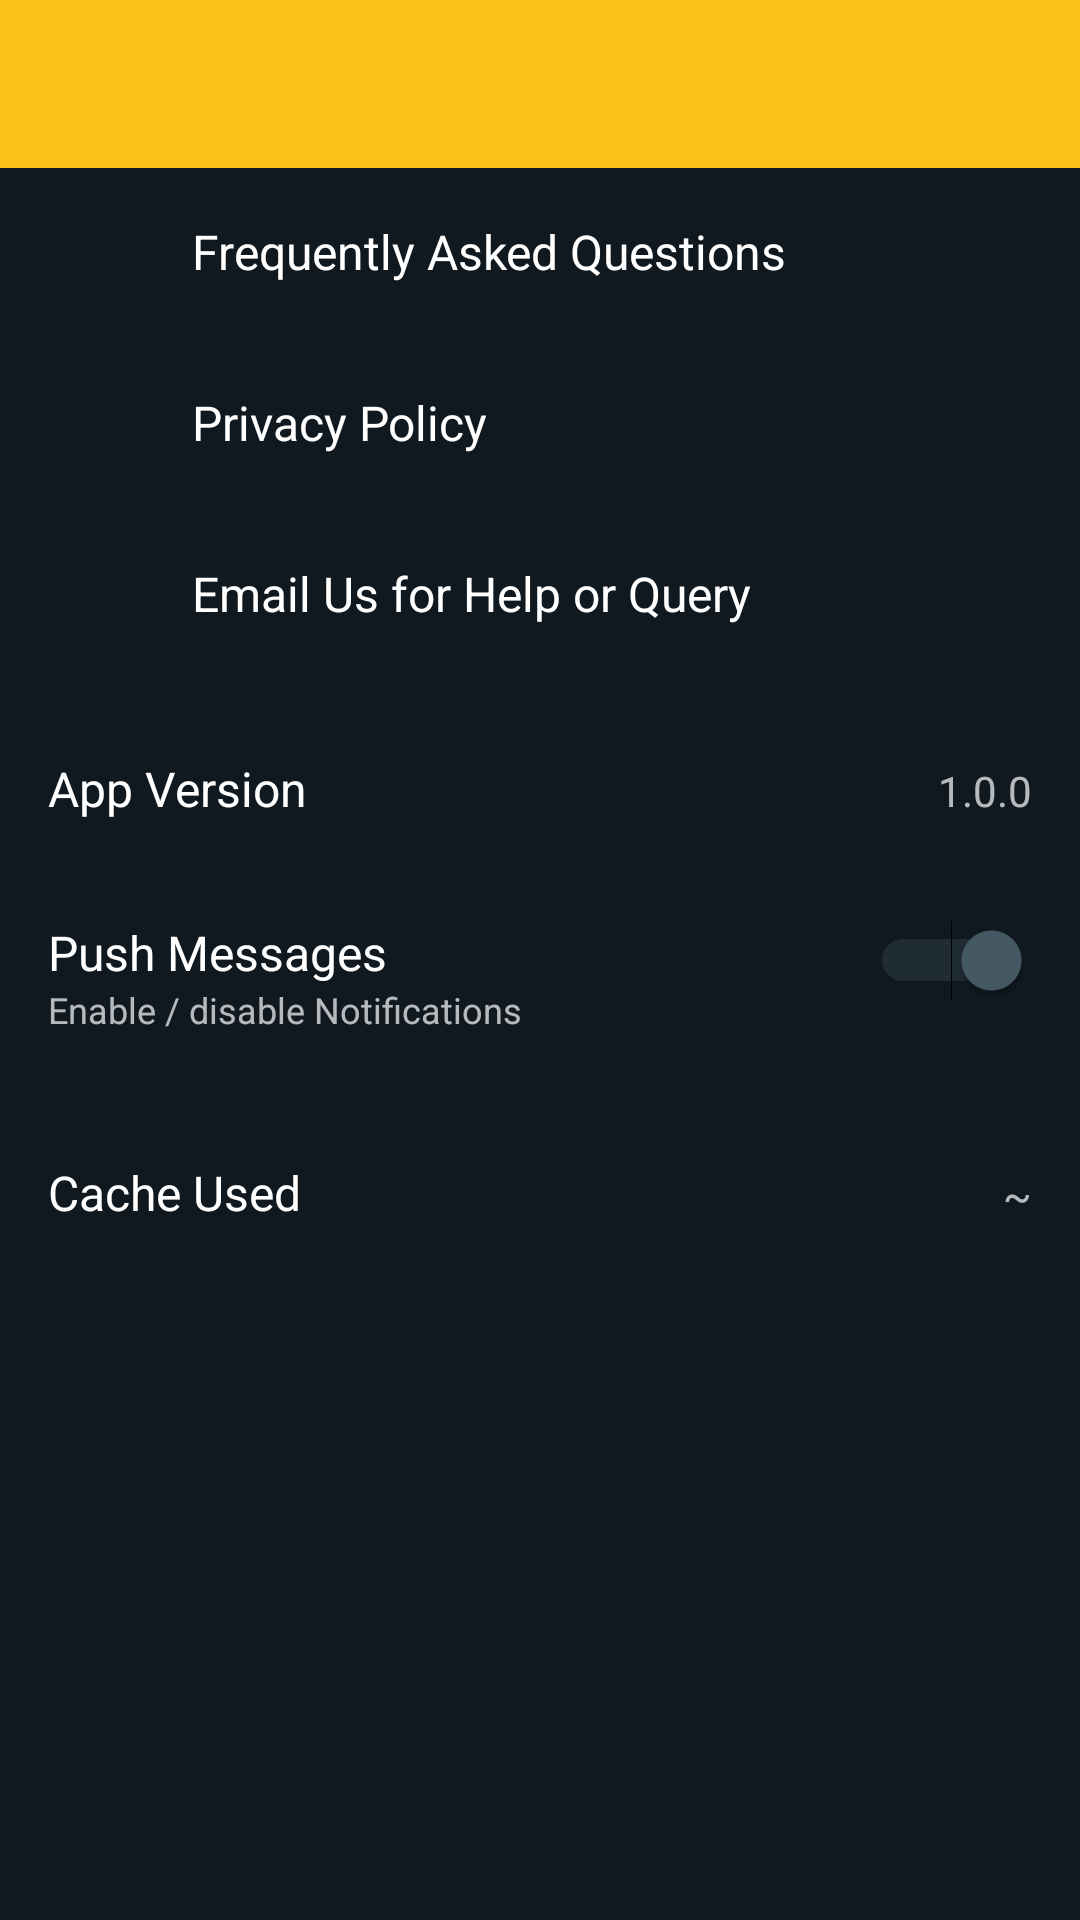

Layout XML and referenced resources for this Android screen:
<!-- AndroidManifest.xml: application theme AppTheme -->
<!-- res/layout/activity_ts.xml -->
<?xml version="1.0" encoding="utf-8"?>

<androidx.coordinatorlayout.widget.CoordinatorLayout xmlns:android="http://schemas.android.com/apk/res/android"
    xmlns:tools="http://schemas.android.com/tools"
    android:layout_width="match_parent"
    android:layout_height="match_parent"
    xmlns:app="http://schemas.android.com/apk/res-auto"
    tools:context="com.thinkdevs.cryptomarket.TsActivity">
    <com.google.android.material.appbar.AppBarLayout
        android:layout_width="match_parent"
        android:layout_height="wrap_content"
        app:elevation="0dp">
        <include
            android:id="@+id/toolbar_main"
            layout="@layout/toolbar_layout" />


    </com.google.android.material.appbar.AppBarLayout>
    <androidx.core.widget.NestedScrollView
        android:layout_width="match_parent"
        android:layout_height="match_parent"
        android:layout_marginTop="?attr/actionBarSize">
        <LinearLayout
            android:layout_width="match_parent"
            android:layout_height="wrap_content"
            android:orientation="vertical"
            android:gravity="center">

            <LinearLayout
                android:layout_width="match_parent"
                android:layout_height="wrap_content"
                android:padding="16dp"
                android:id="@+id/faq"
                android:background="@color/colorWindowUpper"
                android:orientation="horizontal"
                android:layout_marginBottom="1dp">
                <ImageView
                    android:layout_width="24dp"
                    android:layout_height="24dp"
                    android:adjustViewBounds="true"
                    android:layout_gravity="center_vertical"
                    android:layout_marginEnd="24dp"
                    app:srcCompat="@drawable/ic_faq"/>
                <TextView
                    android:layout_width="0dp"
                    android:layout_weight="1"
                    android:layout_height="wrap_content"
                    android:layout_gravity="center_vertical"
                    android:maxLines="1"
                    android:ellipsize="end"
                    style="@style/TextAppearance.AppCompat.Menu"
                    android:text="@string/faq"/>
            </LinearLayout>
            <LinearLayout
                android:layout_width="match_parent"
                android:layout_height="wrap_content"
                android:padding="16dp"
                android:id="@+id/privacy"
                android:background="@color/colorWindowUpper"
                android:orientation="horizontal"
                android:layout_marginBottom="1dp">
                <ImageView
                    android:layout_width="24dp"
                    android:layout_height="24dp"
                    android:adjustViewBounds="true"
                    android:layout_gravity="center_vertical"
                    android:layout_marginEnd="24dp"
                    app:srcCompat="@drawable/ic_policy"/>
                <TextView
                    android:layout_width="0dp"
                    android:layout_weight="1"
                    android:layout_height="wrap_content"
                    android:layout_gravity="center_vertical"
                    android:maxLines="1"
                    android:ellipsize="end"
                    style="@style/TextAppearance.AppCompat.Menu"
                    android:text="@string/privacy_policy"/>
            </LinearLayout>
            <LinearLayout
                android:layout_width="match_parent"
                android:layout_height="wrap_content"
                android:padding="16dp"
                android:background="@color/colorWindowUpper"
                android:orientation="horizontal"
                android:id="@+id/mailSupport"
                android:layout_marginBottom="10dp">
                <ImageView
                    android:layout_width="24dp"
                    android:layout_height="24dp"
                    android:adjustViewBounds="true"
                    android:layout_gravity="center_vertical"
                    android:layout_marginEnd="24dp"
                    app:srcCompat="@drawable/ic_email"/>
                <TextView
                    android:layout_width="0dp"
                    android:layout_weight="1"
                    android:layout_height="wrap_content"
                    android:layout_gravity="center_vertical"
                    android:maxLines="1"
                    android:ellipsize="end"
                    style="@style/TextAppearance.AppCompat.Menu"
                    android:text="@string/e_mail"/>
            </LinearLayout>
            <LinearLayout
                android:layout_width="match_parent"
                android:layout_height="wrap_content"
                android:padding="16dp"
                android:background="@color/colorWindowUpper"
                android:orientation="horizontal"
                android:layout_marginBottom="1dp">
                <TextView
                    android:layout_width="0dp"
                    android:layout_weight="1"
                    android:layout_height="wrap_content"
                    style="@style/TextAppearance.AppCompat.Menu"
                    android:text="@string/app_version"/>
                    <TextView
                        android:layout_width="0dp"
                        android:layout_weight="1"
                        android:layout_height="wrap_content"
                        android:gravity="right"
                        android:id="@+id/version"
                        android:text="1.0.0"/>
            </LinearLayout>
            <LinearLayout
                android:layout_width="match_parent"
                android:layout_height="wrap_content"
                android:padding="16dp"
                android:background="@color/colorWindowUpper"
                android:orientation="horizontal"
                android:layout_marginBottom="10dp">
                <LinearLayout
                    android:layout_width="0dp"
                    android:layout_weight="1"
                    android:orientation="vertical"
                    android:layout_height="wrap_content">
                <TextView
                    android:layout_width="match_parent"
                    android:layout_height="wrap_content"
                    style="@style/TextAppearance.AppCompat.Menu"
                    android:text="@string/push_messages"/>
                <TextView
                    android:layout_width="match_parent"
                    android:layout_height="wrap_content"
                    style="@style/TextAppearance.AppCompat.Caption"
                    android:text="@string/enable_disable_notifications"/>
                </LinearLayout>
                <Switch
                    android:layout_width="wrap_content"
                    android:layout_height="wrap_content"
                    android:id="@+id/sw"
                    android:checked="true"/>
            </LinearLayout>
            <LinearLayout
                android:layout_width="match_parent"
                android:layout_height="wrap_content"
                android:padding="16dp"
                android:background="@color/colorWindowUpper"
                android:orientation="horizontal"
                android:layout_marginBottom="1dp">
                <TextView
                    android:layout_width="0dp"
                    android:layout_weight="1"
                    android:layout_height="wrap_content"
                    style="@style/TextAppearance.AppCompat.Menu"
                    android:text="@string/cache_used"/>
                <TextView
                    android:layout_width="0dp"
                    android:layout_weight="1"
                    android:layout_height="wrap_content"
                    android:gravity="right"
                    android:id="@+id/cache"
                    android:text="~"/>
            </LinearLayout>
            <TextView
                android:layout_width="match_parent"
                android:layout_height="wrap_content"
                android:id="@+id/info"
                />



        </LinearLayout>
    </androidx.core.widget.NestedScrollView>

</androidx.coordinatorlayout.widget.CoordinatorLayout>
<!-- res/layout/toolbar_layout.xml (included above) -->
<?xml version="1.0" encoding="utf-8"?>

<androidx.appcompat.widget.Toolbar android:layout_height="?attr/actionBarSize"
    android:layout_width="match_parent"
    android:theme="@style/ThemeOverlay.AppCompat.Dark.ActionBar"
    xmlns:android="http://schemas.android.com/apk/res/android"
    android:background="@color/colorPrimaryDark">

</androidx.appcompat.widget.Toolbar>
<!-- resources referenced by this layout -->
<resources>
  <color name="colorPrimaryDark">#fcc118</color>
  <color name="colorWindowUpper">#101820</color>
  <string name="app_version">App Version</string>
  <string name="cache_used">Cache Used</string>
  <string name="e_mail">Email Us for Help or Query</string>
  <string name="enable_disable_notifications">Enable / disable Notifications</string>
  <string name="faq">Frequently Asked Questions</string>
  <string name="privacy_policy">Privacy Policy</string>
  <string name="push_messages">Push Messages</string>
  <style name="AppTheme" parent="Theme.AppCompat.NoActionBar">
          
          <item name="colorPrimary">@color/colorPrimary</item>
          <item name="colorPrimaryDark">@color/colorPrimaryDark</item>
          <item name="colorAccent">@color/colorAccent</item>
          <item name="android:windowActivityTransitions">true</item>
          <item name="android:windowBackground">@color/colorPrimary</item>
  
      </style>
  <color name="colorPrimary">#101820</color>
  <color name="colorAccent">#455A64</color>
</resources>
